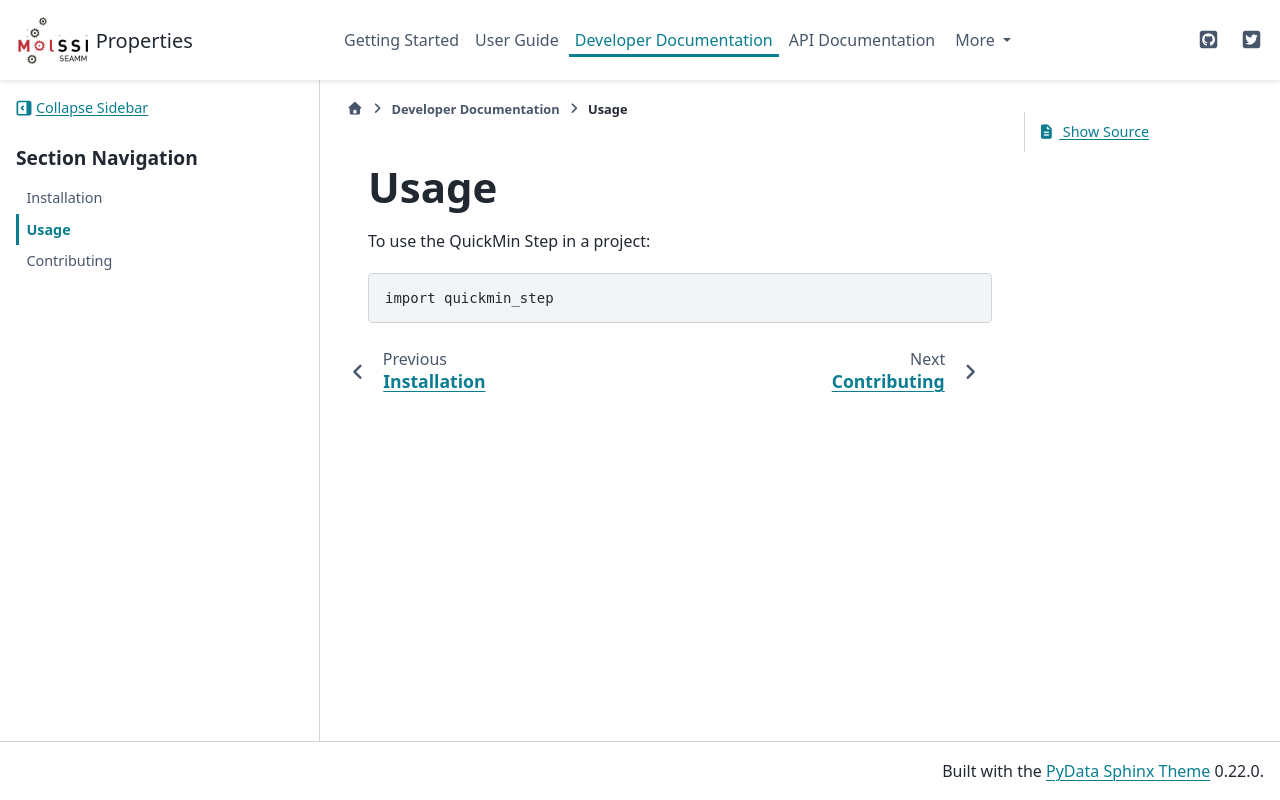

repository: molssi-seamm/properties_step · page: developer_guide/usage.html · generator: sphinx

=====
Usage
=====

To use the QuickMin Step in a project::

    import quickmin_step
